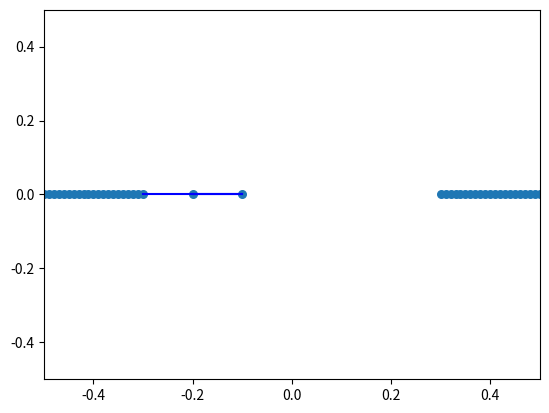

The matplotlib source for this figure:
import numpy as np
import matplotlib.pyplot as plt
import matplotlib.animation as animation
from matplotlib.backend_bases import MouseButton

éta=0.1
x_min = -0.50
x_max = 0.50
y_min = -0.50
y_max = 0.50

g=9.81/20
k=100
dt=0.01
liste_goos = []  #vecteur de goos

class Goo:
    def __init__(self, x, y, pl):
        self.plateforme = pl               #true -> plateforme et pas goo
        self.position = np.array([x,y], dtype = float)
        self.mass = 0.4
        self.rayon = 0.01
        self.vitesse = np.array([0,0], dtype = float)
        self.forces = np.array([0,-self.mass*g], dtype = float) #liste force x et force y
        self.liens = {}  #entrée liens sortie l0
        self.Prob = False
        if not(self.plateforme):
            for go in liste_goos:
                l = np.sqrt( (self.position[0]-go.position[0])**2 + (self.position[1]-go.position[1])**2 )
                if l==0: self.Prob = True
                if  l <= 0.20 and not(go.plateforme):
                    self.liens[go] = l
                    go.liens[self] = l
                if  l<= 0.10 and go.plateforme:
                    self.liens[go] = l
            if self.liens=={}: self.Prob = True
    
    def update_forces(self):
        self.forces=np.array([0,-self.mass*g])
        for b in self.liens.keys():
            d_x=self.position[0]-b.position[0]
            d_y=self.position[1]-b.position[1]
            d=np.sqrt(d_x**2+d_y**2)
            self.forces[0]+=-k*(d-self.liens[b])*d_x/(d+0.01)
            self.forces[1]+=-k*(d-self.liens[b])*d_y/(d+0.01)

def on_click(event):
    if event.button is MouseButton.LEFT:
        print(1)
        x,y=(event.xdata,event.ydata)
        liste_goos.append(Goo(x,y,False))
        if liste_goos[-1].Prob:
            liste_goos.pop()



def tdt(t):
    pos=[]
    global liste_goos 
    for go in liste_goos :
        if go.plateforme!=True:
            go.vitesse[0] = go.vitesse[0] + dt*(go.forces[0]-éta*go.vitesse[0])/go.mass
            go.vitesse[1] = go.vitesse[1] + dt*(go.forces[1]-éta*go.vitesse[1])/go.mass
            go.position[0] = go.position[0] +dt*go.vitesse[0]
            go.position[1] = go.position[1] +dt*go.vitesse[1]
            go.update_forces()
        pos.append([go.position[0],go.position[1]])
    pos= np.array(pos)
    scat.set_offsets(pos)
    for line, go, go2 in lines:
        line.set_data([go.position[0], go2.position[0]], [go.position[1], go2.position[1]])

    return scat, *[l[0] for l in lines]



"""Initialisation des plateformes"""
for i in range (21):
    liste_goos.append(Goo(x_min + i*0.01,0,True))
    liste_goos.append(Goo(x_max - i*0.01,0,True))
liste_goos.append(Goo(x_min + 0.3,0,False))
if liste_goos[-1].Prob:
    liste_goos.pop()
liste_goos.append(Goo(x_min + 0.40,0,False))
if liste_goos[-1].Prob:
    liste_goos.pop()

fig, ax = plt.subplots()
ax.set(xlim=[x_min,x_max],ylim=[y_min,y_max])
pos_x=[]
pos_y=[]
for go in liste_goos:
    pos_x.append(go.position[0])
    pos_y.append(go.position[1])

scat = ax.scatter(pos_x,pos_y,s=30)
lines = []
for go in liste_goos :
    for go2 in go.liens.keys():
        line, = ax.plot([go.position[0], go2.position[0]], [go.position[1], go2.position[1]], c= 'b')
        lines.append((line, go, go2))

ani = animation.FuncAnimation(fig = fig, func=tdt, frames = 10000, interval=1)


plt.connect('button_press_event', on_click)
plt.show()
